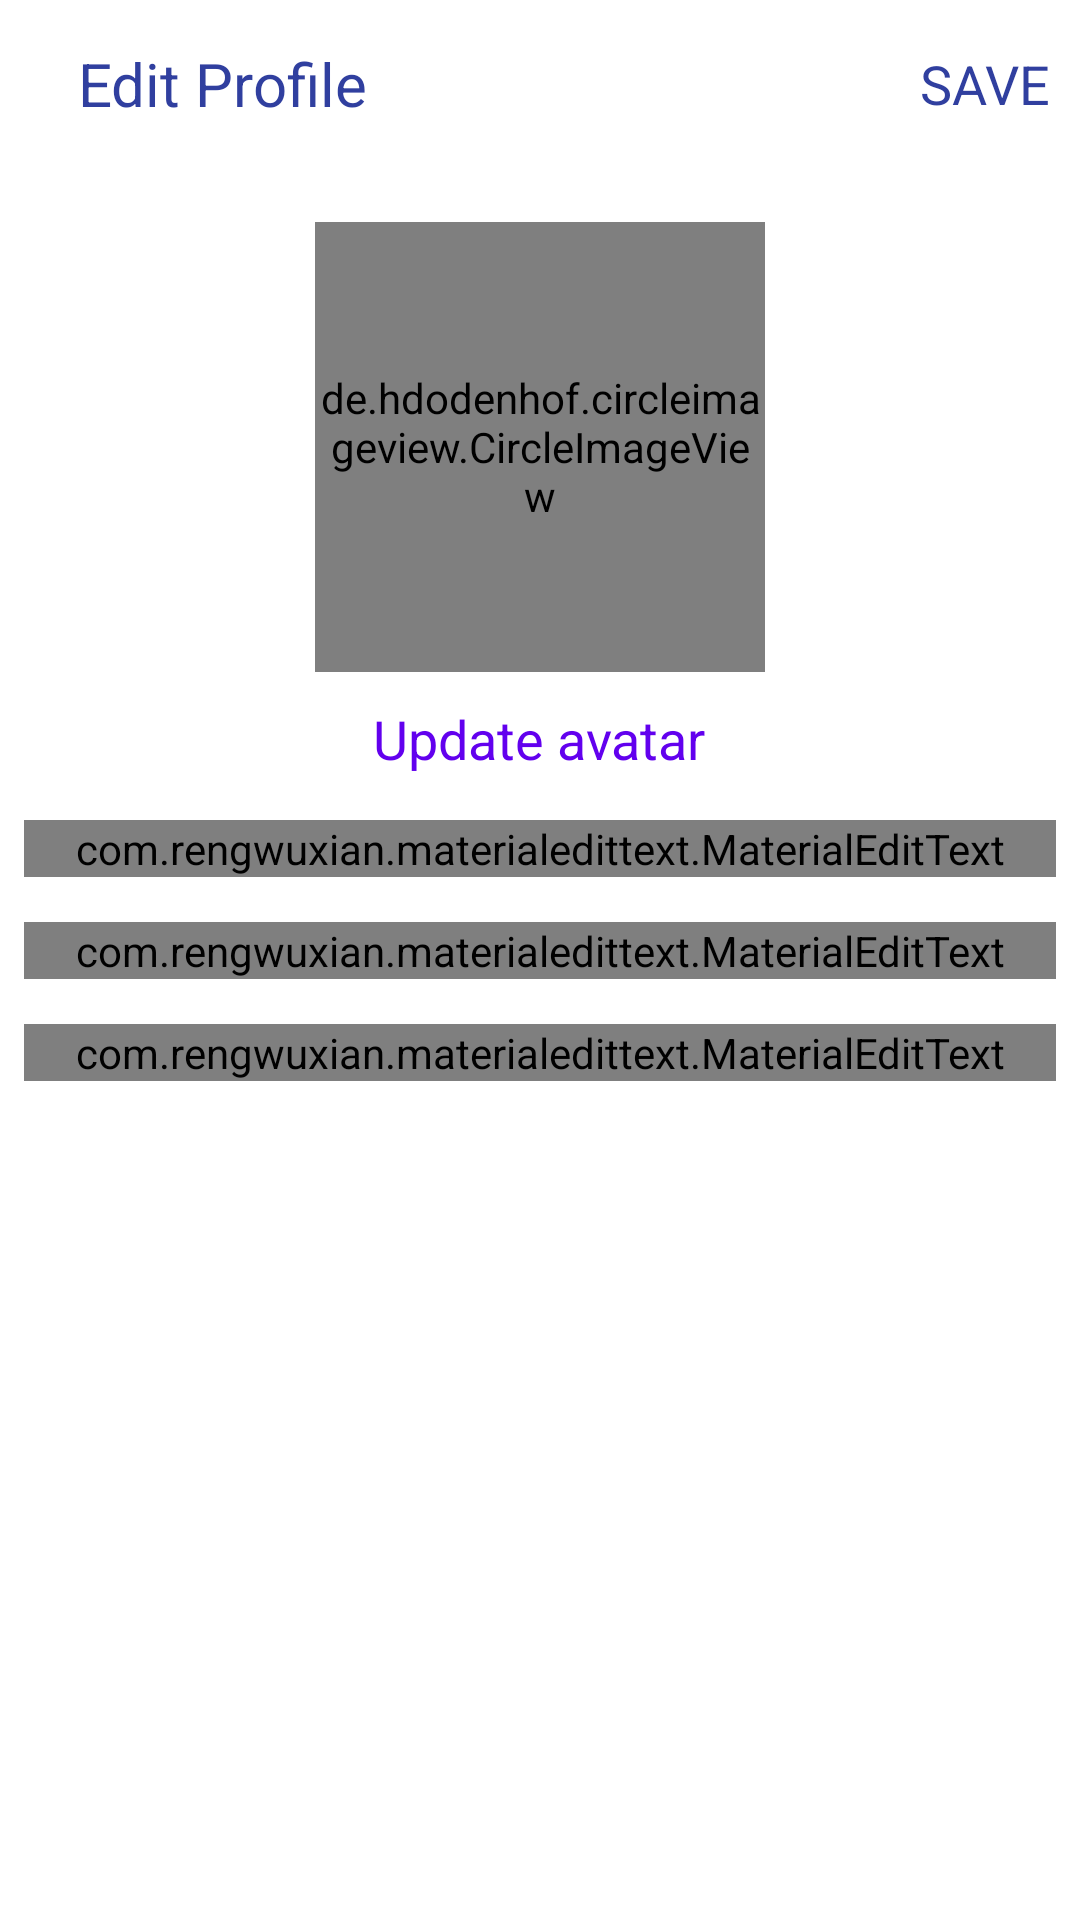

This screen was rendered from an Android layout file. Write that file and the resources it references.
<!-- AndroidManifest.xml: application theme Theme.MiniInstagram -->
<!-- res/layout/activity_edit_profile.xml -->
<?xml version="1.0" encoding="utf-8"?>
<LinearLayout xmlns:android="http://schemas.android.com/apk/res/android"
    xmlns:app="http://schemas.android.com/apk/res-auto"
    xmlns:tools="http://schemas.android.com/tools"
    android:layout_width="match_parent"
    android:layout_height="match_parent"
    android:orientation="vertical"
    tools:context=".UI_Activity.EditProfileActivity">
    
    <com.google.android.material.appbar.AppBarLayout
        android:layout_width="match_parent"
        android:layout_height="wrap_content"
        android:id="@+id/bar"
        android:background="?android:attr/windowBackground">

        <androidx.appcompat.widget.Toolbar
            android:layout_width="match_parent"
            android:layout_height="wrap_content"
            android:id="@+id/toolbar"
            android:background="?android:attr/windowBackground" >

            <RelativeLayout
                android:layout_width="match_parent"
                android:layout_height="wrap_content" >

                <ImageView
                    android:layout_width="wrap_content"
                    android:layout_height="wrap_content"
                    android:src="@drawable/ic_close"
                    android:id="@+id/closeImageView"
                    android:layout_centerVertical="true"
                    android:layout_alignParentStart="true"/>

                <TextView
                    android:layout_width="wrap_content"
                    android:layout_height="wrap_content"
                    android:text="Edit Profile"
                    android:layout_centerVertical="true"
                    android:layout_marginStart="10dp"
                    android:textSize="20sp"
                    android:textColor="@color/colorPrimaryDark"
                    android:layout_toEndOf="@id/closeImageView"/>

                <TextView
                    android:layout_width="wrap_content"
                    android:layout_height="wrap_content"
                    android:text="SAVE"
                    android:layout_marginRight="10dp"
                    android:id="@+id/saveTextView"
                    android:textSize="18sp"
                    android:layout_centerVertical="true"
                    android:textColor="@color/colorPrimaryDark"
                    android:layout_alignParentEnd="true"/>

            </RelativeLayout>

        </androidx.appcompat.widget.Toolbar>

    </com.google.android.material.appbar.AppBarLayout>

    <LinearLayout
        android:layout_width="match_parent"
        android:layout_height="wrap_content"
        android:orientation="vertical"
        android:padding="8dp">

        <de.hdodenhof.circleimageview.CircleImageView
            android:layout_width="150dp"
            android:layout_height="150dp"
            android:src="@drawable/default_avatar"
            android:layout_gravity="center"
            android:id="@+id/profileImageImageView"
            android:layout_margin="10dp"/>

        <TextView
            android:layout_width="wrap_content"
            android:layout_height="wrap_content"
            android:text="Update avatar"
            android:layout_gravity="center"
            android:id="@+id/avatarUpdateTextView"
            android:textColor="@color/colorPrimary"
            android:textSize="18sp"/>

        <com.rengwuxian.materialedittext.MaterialEditText
            android:layout_width="match_parent"
            android:layout_height="wrap_content"
            android:id="@+id/nameEditText"
            android:hint="Full Name"
            android:layout_marginTop="15dp"
            app:met_floatingLabel="normal"/>

        <com.rengwuxian.materialedittext.MaterialEditText
            android:layout_width="match_parent"
            android:layout_height="wrap_content"
            android:id="@+id/usernameEditText"
            android:hint="Username"
            android:layout_marginTop="15dp"
            app:met_floatingLabel="normal"/>

        <com.rengwuxian.materialedittext.MaterialEditText
            android:layout_width="match_parent"
            android:layout_height="wrap_content"
            android:id="@+id/bioEditText"
            android:hint="Bio"
            android:layout_marginTop="15dp"
            app:met_floatingLabel="normal"/>

    </LinearLayout>

</LinearLayout>
<!-- resources referenced by this layout -->
<resources>
  <color name="colorPrimaryDark">#303F9F</color>
  <style name="Theme.MiniInstagram" parent="Theme.MaterialComponents.DayNight.DarkActionBar">
          
          <item name="colorPrimary">@color/purple_500</item>
          <item name="colorPrimaryVariant">@color/purple_700</item>
          <item name="colorOnPrimary">@color/white</item>
          
          <item name="colorSecondary">@color/teal_200</item>
          <item name="colorSecondaryVariant">@color/teal_700</item>
          <item name="colorOnSecondary">@color/black</item>
          
          <item name="android:statusBarColor">?attr/colorPrimaryVariant</item>
          
      </style>
  <color name="purple_500">#FF6200EE</color>
  <color name="purple_700">#FF3700B3</color>
  <color name="white">#FFFFFFFF</color>
  <color name="teal_200">#FF03DAC5</color>
  <color name="teal_700">#FF018786</color>
  <color name="black">#FF000000</color>
  <!-- not gathered from this repository: default colours our renderer supplied (Android Studio template values) -->
  <color name="colorPrimary">#FF6200EE</color>
</resources>
